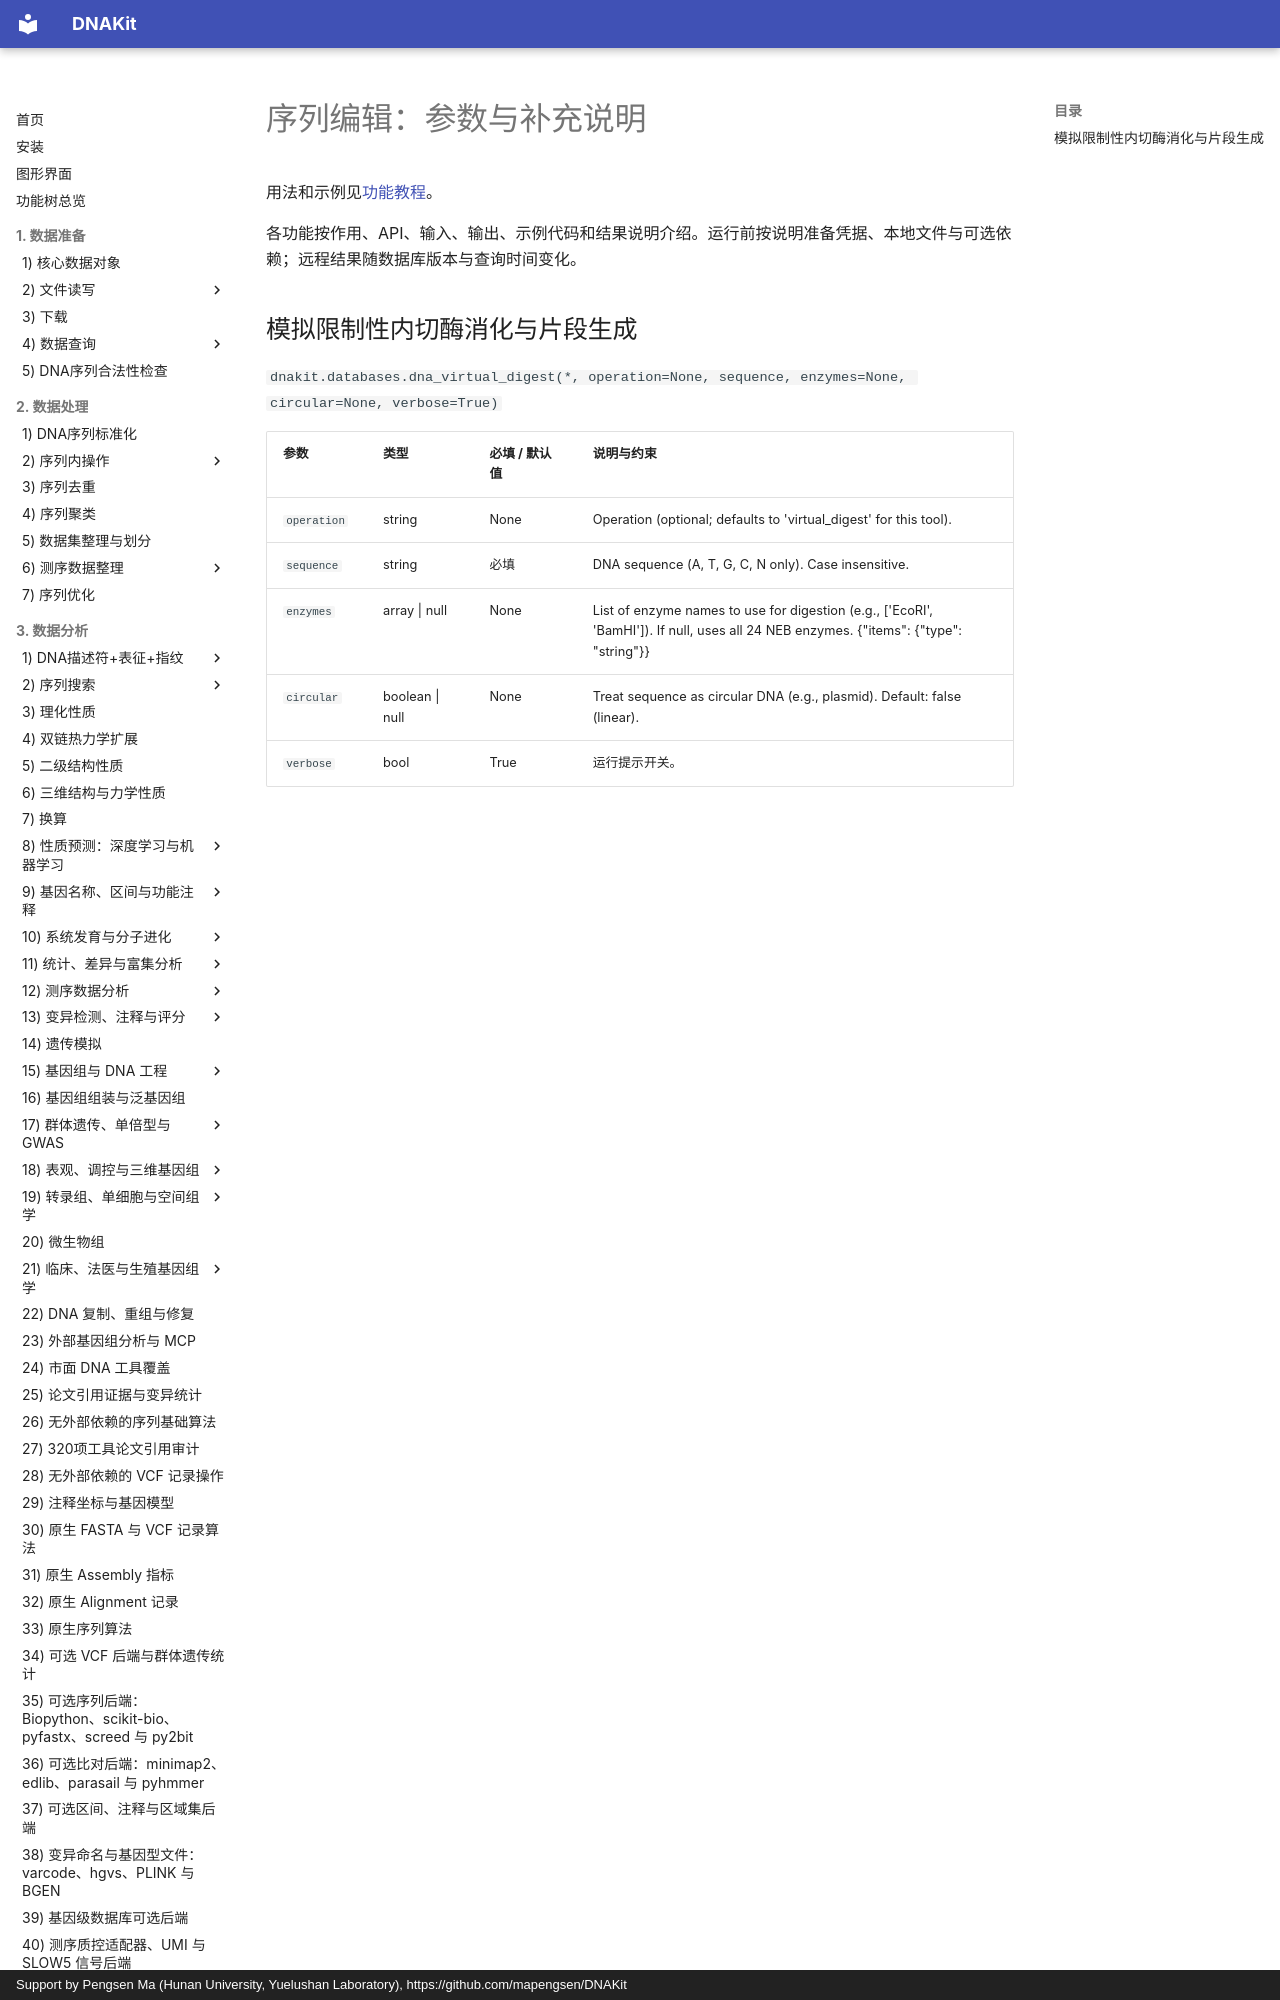

repository: mapengsen/DNAKit · page: faq/api/04_ops_004_sequence_editing/index.html · generator: mkdocs · copyright: Support by Pengsen Ma (Hunan University, Yuelushan Laboratory), https://github.com/mapengsen/DNAKit

# 序列编辑：参数与补充说明

用法和示例见[功能教程](../../api/features/04_ops_004_sequence_editing.md)。

各功能按作用、API、输入、输出、示例代码和结果说明介绍。运行前按说明准备凭据、本地文件与可选依赖；远程结果随数据库版本与查询时间变化。

## 模拟限制性内切酶消化与片段生成 {#dnakit.databases.dna_virtual_digest-parameters}
